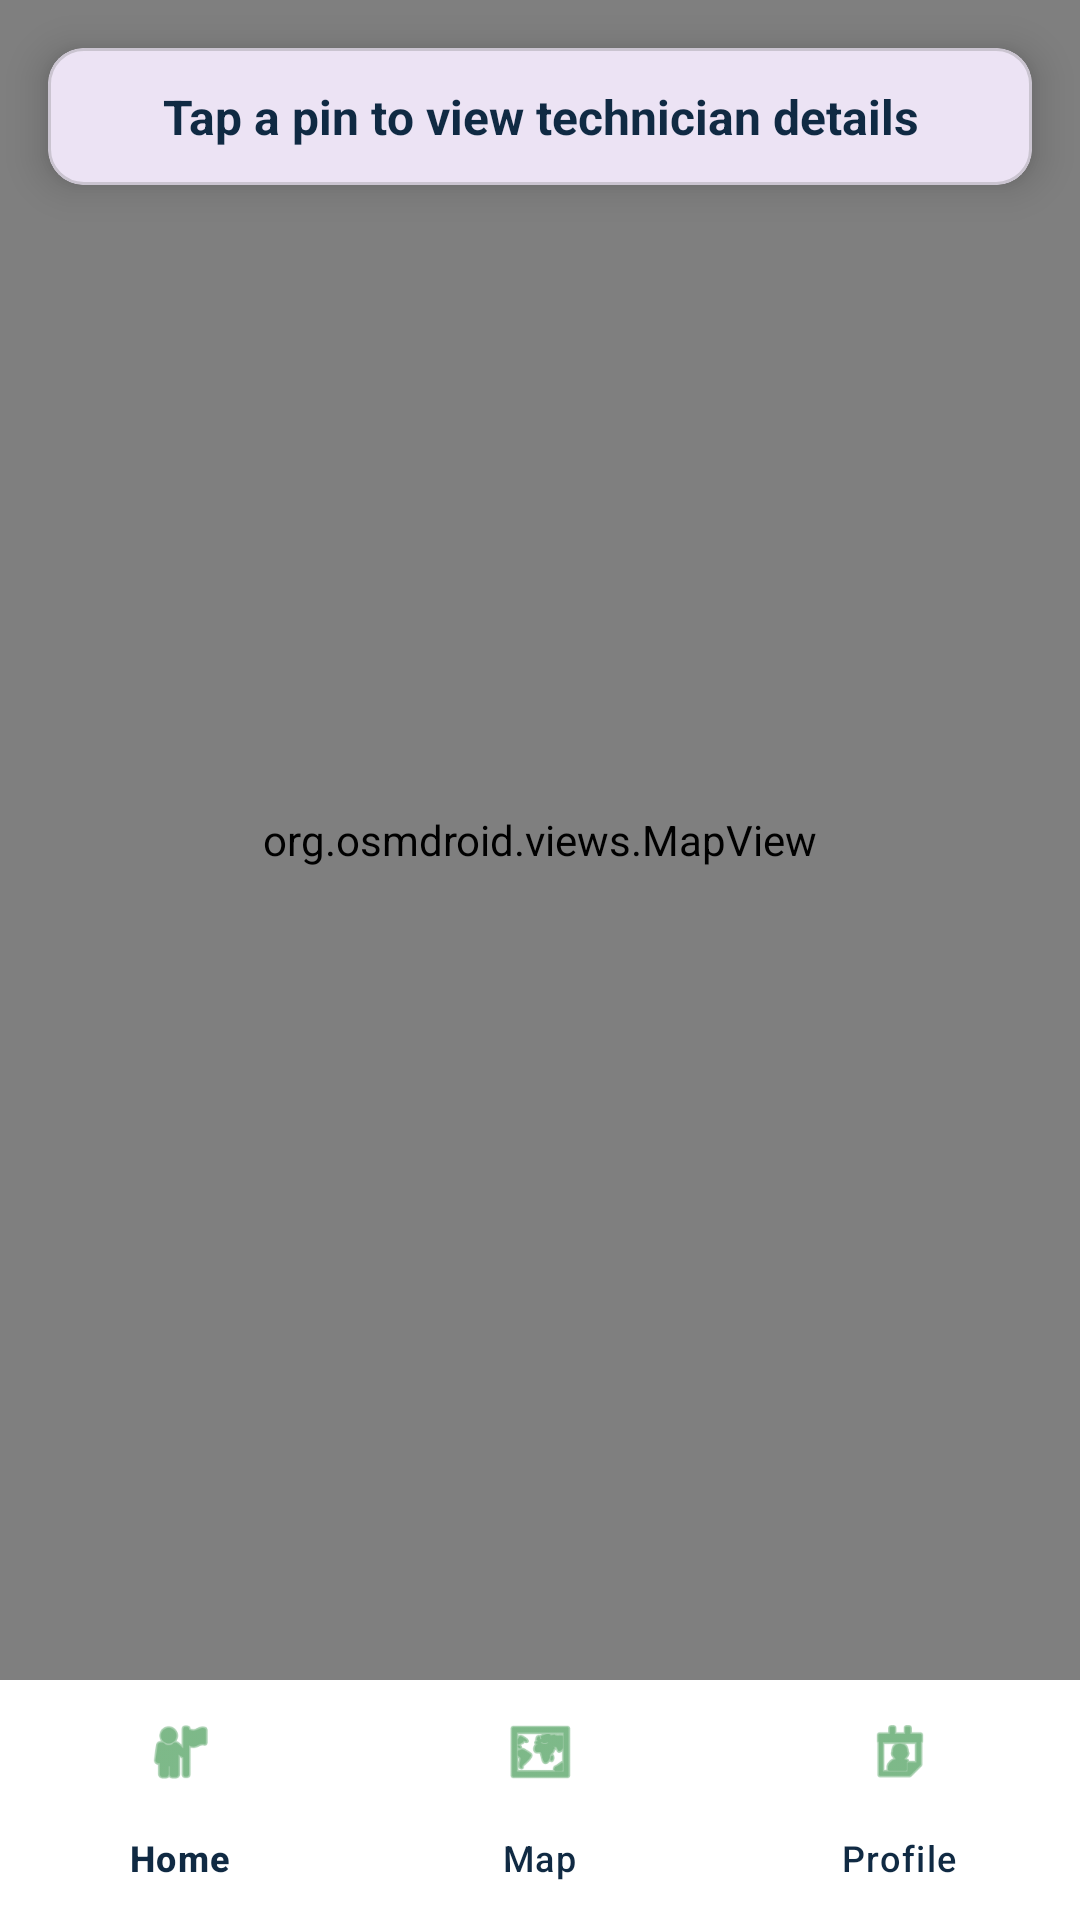

Android layout source for this screen:
<!-- AndroidManifest.xml: application theme Theme.SmartFixJO -->
<!-- res/layout/activity_explore.xml -->
<?xml version="1.0" encoding="utf-8"?>
<RelativeLayout xmlns:android="http://schemas.android.com/apk/res/android"
    xmlns:app="http://schemas.android.com/apk/res-auto"
    android:layout_width="match_parent"
    android:layout_height="match_parent">

    
    <org.osmdroid.views.MapView
        android:id="@+id/exploreMapView"
        android:layout_width="match_parent"
        android:layout_height="match_parent"
        android:layout_above="@id/bottomNavigation" />

    
    <com.google.android.material.card.MaterialCardView
        android:layout_width="match_parent"
        android:layout_height="wrap_content"
        android:layout_margin="16dp"
        app:cardCornerRadius="12dp"
        app:cardElevation="8dp">
        <TextView
            android:layout_width="match_parent"
            android:layout_height="wrap_content"
            android:padding="12dp"
            android:text="Tap a pin to view technician details"
            android:textAlignment="center"
            android:textColor="@color/brand_dark_blue"
            android:textStyle="bold"
            android:textSize="16sp"/>
    </com.google.android.material.card.MaterialCardView>

    
    <com.google.android.material.bottomnavigation.BottomNavigationView
        android:id="@+id/bottomNavigation"
        android:layout_width="match_parent"
        android:layout_height="wrap_content"
        android:layout_alignParentBottom="true"
        android:background="@color/white"
        app:itemIconTint="@color/brand_green"
        app:itemTextColor="@color/brand_dark_blue"
        app:menu="@menu/bottom_nav_menu" />

</RelativeLayout>
<!-- resources referenced by this layout -->
<resources>
  <color name="brand_dark_blue">#102A43</color>
  <color name="brand_green">#278A3A</color>
  <color name="white">#FFFFFFFF</color>
  <style name="Theme.SmartFixJO" parent="Base.Theme.SmartFixJO" />
  <style name="Base.Theme.SmartFixJO" parent="Theme.Material3.DayNight.NoActionBar">
          
          
      </style>
</resources>
